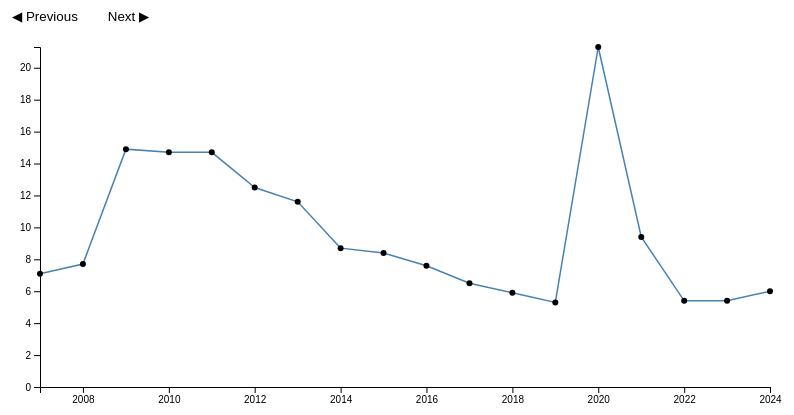
D3 v7 page, settled after 360 driven frames (6 s of simulated time); the page loaded 1 data file(s).


        d3.json('less_high_school_over_25.json').then(data => {
            // Transform the data to the desired format
            const transformedData = data.map(d => ({
                year: d3.timeParse("%Y")(d.Year),
                value: +d.Apr // Change this to the desired month or calculate the average
            }));

            const margin = {top: 50, right: 30, bottom: 10, left: 40},
                  width = 800 - margin.left - margin.right,
                  height = 400 - margin.top - margin.bottom;

            const svg = d3.select("#chart")
                .append("svg")
                .attr("width", width + margin.left + margin.right)
                .attr("height", height + margin.top + margin.bottom)
                .append("g")
                .attr("transform", `translate(${margin.left},${margin.top})`);

            const x = d3.scaleTime()
                .domain(d3.extent(transformedData, d => d.year))
                .range([0, width]);

            const y = d3.scaleLinear()
                .domain([0, d3.max(transformedData, d => d.value)])
                .range([height, 0]);

            svg.append("g")
                .attr("transform", `translate(0,${height})`)
                .call(d3.axisBottom(x).tickFormat(d3.timeFormat("%Y")));

            svg.append("g")
                .call(d3.axisLeft(y));

            svg.append("path")
                .datum(transformedData)
                .attr("fill", "none")
                .attr("stroke", "steelblue")
                .attr("stroke-width", 1.5)
                .attr("d", d3.line()
                    .x(d => x(d.year))
                    .y(d => y(d.value)));

            svg.selectAll(".dot")
                .data(transformedData)
                .enter().append("circle")
                .attr("class", "dot")
                .attr("cx", d => x(d.year))
                .attr("cy", d => y(d.value))
                .attr("r", 3);
        });
    

### data: less_high_school_over_25.json
[
 {
  "Year": 2007,
  "Jan": 6.9,
  "Feb": 7.3,
  "Mar": 6.9,
  "Apr": 7.1,
  "May": 6.6,
  "Jun": 6.7,
  "Jul": 7.3,
  "Aug": 6.5,
  "Sep": 7.6,
  "Oct": 7.3,
  "Nov": 7.7,
  "Dec": 7.7
 },
 {
  "Year": 2008,
  "Jan": 7.7,
  "Feb": 7.4,
  "Mar": 8.4,
  "Apr": 7.7,
  "May": 8.1,
  "Jun": 8.7,
  "Jul": 8.6,
  "Aug": 9.7,
  "Sep": 9.8,
  "Oct": 10.3,
  "Nov": 10.8,
  "Dec": 11.1
 },
 {
  "Year": 2009,
  "Jan": 12.4,
  "Feb": 13.2,
  "Mar": 14.0,
  "Apr": 14.9,
  "May": 15.2,
  "Jun": 15.6,
  "Jul": 15.3,
  "Aug": 15.6,
  "Sep": 14.9,
  "Oct": 15.2,
  "Nov": 14.7,
  "Dec": 15.0
 },
 {
  "Year": 2010,
  "Jan": 15.3,
  "Feb": 15.8,
  "Mar": 14.9,
  "Apr": 14.7,
  "May": 14.6,
  "Jun": 14.2,
  "Jul": 13.5,
  "Aug": 14.1,
  "Sep": 15.6,
  "Oct": 15.0,
  "Nov": 15.4,
  "Dec": 15.0
 },
 {
  "Year": 2011,
  "Jan": 14.3,
  "Feb": 14.0,
  "Mar": 14.1,
  "Apr": 14.7,
  "May": 14.5,
  "Jun": 14.4,
  "Jul": 14.5,
  "Aug": 14.1,
  "Sep": 14.3,
  "Oct": 13.5,
  "Nov": 12.8,
  "Dec": 13.7
 },
 {
  "Year": 2012,
  "Jan": 13.0,
  "Feb": 13.1,
  "Mar": 12.8,
  "Apr": 12.5,
  "May": 12.9,
  "Jun": 12.6,
  "Jul": 12.4,
  "Aug": 11.8,
  "Sep": 11.7,
  "Oct": 12.1,
  "Nov": 12.0,
  "Dec": 11.8
 },
 {
  "Year": 2013,
  "Jan": 12.0,
  "Feb": 11.3,
  "Mar": 11.1,
  "Apr": 11.6,
  "May": 11.0,
  "Jun": 10.7,
  "Jul": 10.8,
  "Aug": 11.1,
  "Sep": 10.5,
  "Oct": 10.9,
  "Nov": 10.7,
  "Dec": 9.8
 },
 {
  "Year": 2014,
  "Jan": 9.4,
  "Feb": 9.8,
  "Mar": 9.4,
  "Apr": 8.7,
  "May": 9.2,
  "Jun": 9.2,
  "Jul": 9.5,
  "Aug": 9.2,
  "Sep": 8.5,
  "Oct": 8.1,
  "Nov": 8.6,
  "Dec": 8.6
 },
 "... 10 more items"
]